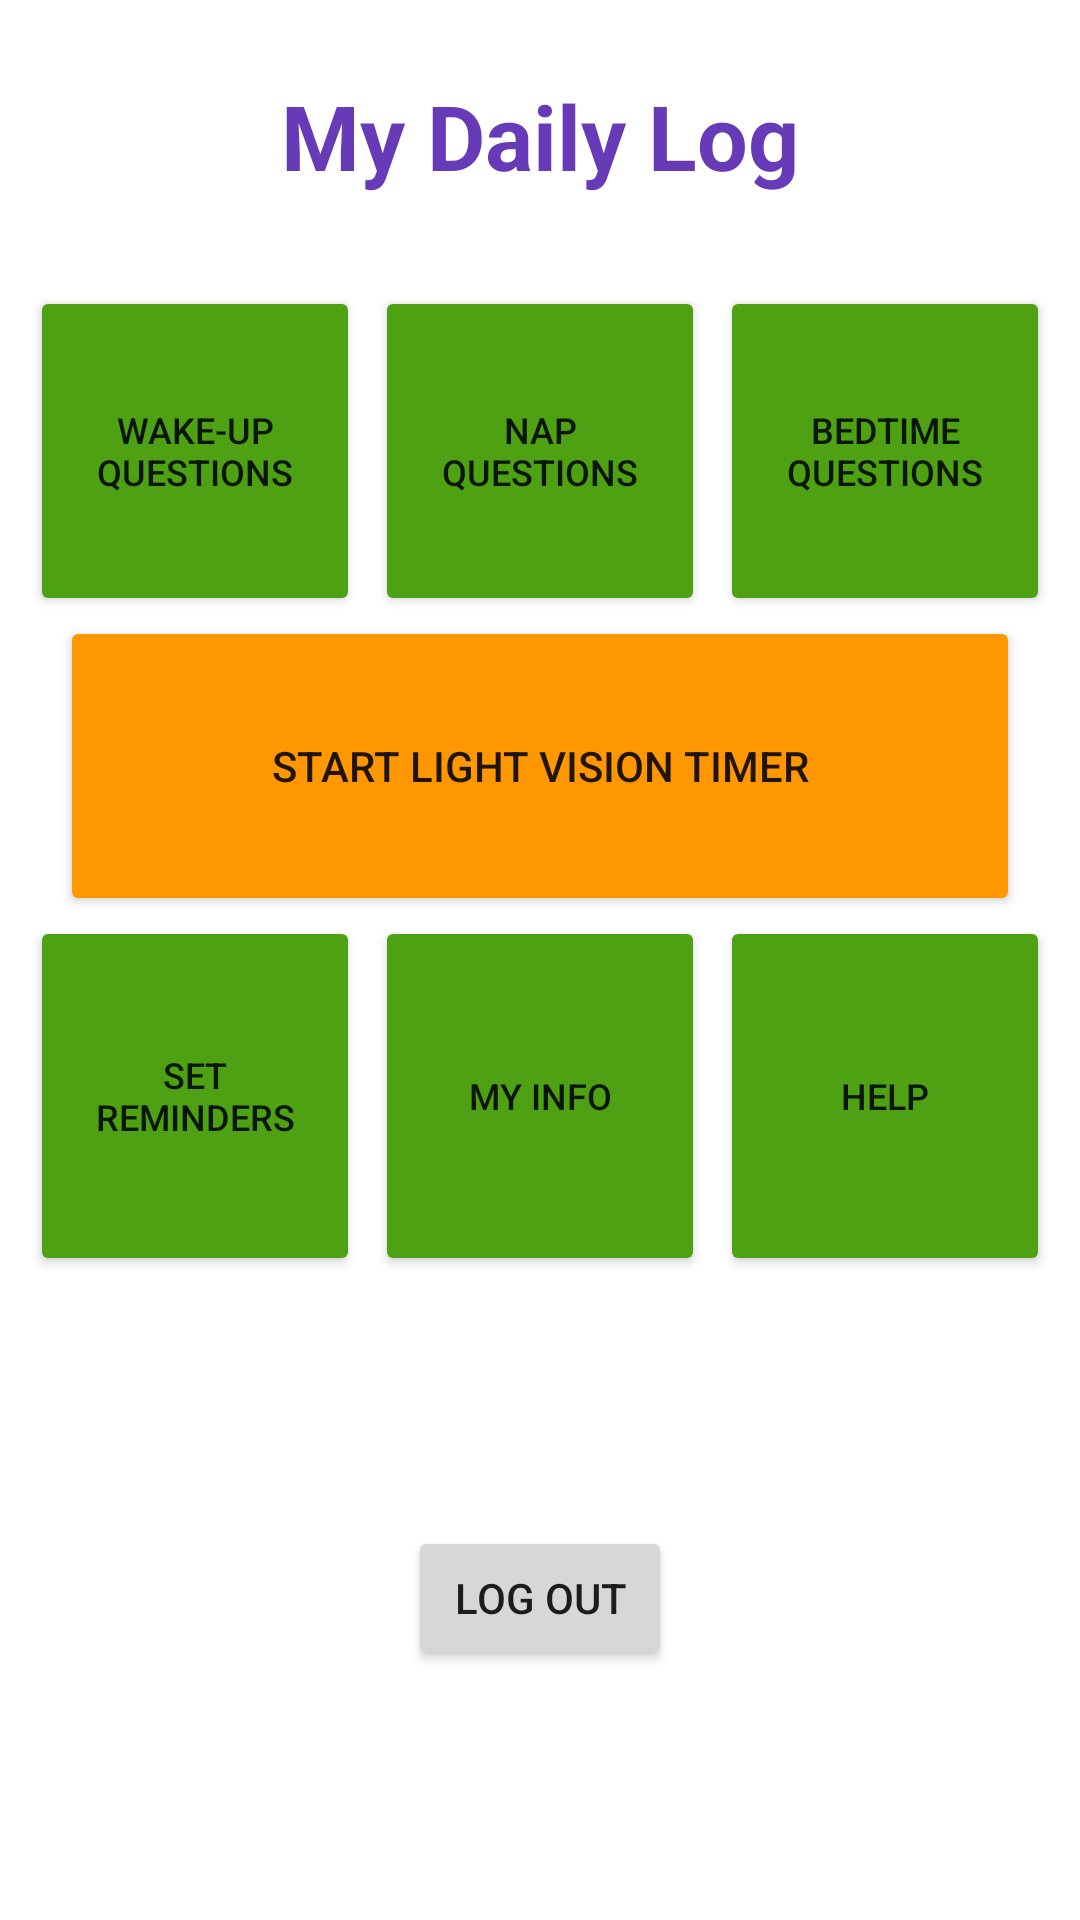

Reconstruct the res/layout file that produces this screen, plus the resources it refers to.
<!-- AndroidManifest.xml: application theme Theme.ECE480_APP -->
<!-- res/layout/activity_main.xml -->
<?xml version="1.0" encoding="utf-8"?>
<LinearLayout xmlns:android="http://schemas.android.com/apk/res/android"
    xmlns:app="http://schemas.android.com/apk/res-auto"
    xmlns:tools="http://schemas.android.com/tools"
    android:layout_width="wrap_content"
    android:layout_height="match_parent"
    android:background="#FFFFFF"
    android:orientation="vertical"
    tools:context=".MainActivity">

    <Space
        android:layout_width="match_parent"
        android:layout_height="25dp" />

    <TextView
        android:id="@+id/titleText"
        android:layout_width="match_parent"
        android:layout_height="wrap_content"
        android:gravity="center"
        android:text="@string/header"
        android:textColor="#673AB7"
        android:textSize="30sp"
        android:textStyle="bold"
        tools:layout_editor_absoluteX="146dp"
        tools:layout_editor_absoluteY="142dp" />

    <RelativeLayout
        android:layout_width="match_parent"
        android:layout_height="140dp"
        android:paddingLeft="10dp"
        android:paddingTop="30dp"
        android:paddingRight="10dp">

        <FrameLayout
            android:layout_width="110dp"
            android:layout_height="match_parent">

            <Button
                android:id="@+id/buttonWake"
                android:layout_width="match_parent"
                android:layout_height="match_parent"
                android:layout_gravity="center"
                android:text="@string/wakeUp"
                android:textSize="12sp"
                app:backgroundTint="#4DA112" />
        </FrameLayout>

        <FrameLayout
            android:layout_width="110dp"
            android:layout_height="match_parent"
            android:layout_alignParentBottom="true"
            android:layout_centerInParent="true">

            <Button
                android:id="@+id/buttonNap"
                android:layout_width="match_parent"
                android:layout_height="match_parent"
                android:layout_gravity="center"
                android:text="@string/nap"
                android:textSize="12sp"
                app:backgroundTint="#4DA112" />

        </FrameLayout>

        <FrameLayout
            android:layout_width="110dp"
            android:layout_height="match_parent"
            android:layout_alignParentEnd="true"
            android:layout_alignParentRight="true">

            <Button
                android:id="@+id/buttonBed"
                android:layout_width="match_parent"
                android:layout_height="match_parent"
                android:layout_gravity="center"
                android:gravity="center"
                android:text="@string/bedtime"
                android:textSize="12sp"
                app:backgroundTint="#4DA112" />

        </FrameLayout>

    </RelativeLayout>

    <FrameLayout
        android:id="@+id/start"
        android:layout_width="match_parent"
        android:layout_height="100dp"
        android:paddingLeft="20dp"
        android:paddingRight="20dp">

        <Button
            android:id="@+id/button4"
            android:layout_width="match_parent"
            android:layout_height="match_parent"
            android:text="@string/start"
            app:backgroundTint="#FF9800" />
    </FrameLayout>

    <RelativeLayout
        android:layout_width="match_parent"
        android:layout_height="120dp"
        android:paddingLeft="10dp"
        android:paddingRight="10dp">

        <FrameLayout
            android:layout_width="110dp"
            android:layout_height="match_parent">

            <Button
                android:id="@+id/buttonRemind"
                android:layout_width="wrap_content"
                android:layout_height="match_parent"
                android:layout_gravity="center"
                android:text="@string/reminders"
                android:textSize="12sp"
                app:backgroundTint="#4DA112" />
        </FrameLayout>

        <FrameLayout
            android:layout_width="110dp"
            android:layout_height="match_parent"
            android:layout_alignParentBottom="true"
            android:layout_centerInParent="true">

            <Button
                android:id="@+id/buttonInfo"
                android:layout_width="match_parent"
                android:layout_height="match_parent"
                android:layout_gravity="center"
                android:text="@string/userInfo"
                android:textSize="12sp"
                app:backgroundTint="#4DA112" />
        </FrameLayout>

        <FrameLayout
            android:layout_width="110dp"
            android:layout_height="match_parent"
            android:layout_alignParentEnd="true"
            android:layout_alignParentRight="true">

            <Button
                android:id="@+id/buttonHelp"
                android:layout_width="match_parent"
                android:layout_height="match_parent"
                android:layout_gravity="center"
                android:text="@string/help"
                android:textSize="12sp"
                app:backgroundTint="#4DA112" />
        </FrameLayout>

    </RelativeLayout>

    <FrameLayout
        android:layout_width="match_parent"
        android:layout_height="match_parent"
        android:layout_gravity="center">

        <Button
            android:id="@+id/logOut"
            android:layout_width="wrap_content"
            android:layout_height="wrap_content"
            android:layout_gravity="center"
            android:text="@string/logout" />
    </FrameLayout>

</LinearLayout>
<!-- resources referenced by this layout -->
<resources>
  <string name="bedtime">Bedtime Questions</string>
  <string name="header">My Daily Log</string>
  <string name="help">Help</string>
  <string name="logout">Log Out</string>
  <string name="nap">Nap Questions</string>
  <string name="reminders">Set Reminders</string>
  <string name="start">Start Light Vision Timer</string>
  <string name="userInfo">My Info</string>
  <string name="wakeUp">Wake-Up Questions</string>
  <style name="Theme.ECE480_APP" parent="Theme.MaterialComponents.DayNight.DarkActionBar">
          
          <item name="colorPrimary">@color/purple_500</item>
          <item name="colorPrimaryVariant">@color/purple_700</item>
          <item name="colorOnPrimary">@color/white</item>
          
          <item name="colorSecondary">@color/teal_200</item>
          <item name="colorSecondaryVariant">@color/teal_700</item>
          <item name="colorOnSecondary">@color/black</item>
          
          <item name="android:statusBarColor" tools:targetApi="l">?attr/colorPrimaryVariant</item>
          
      </style>
  <!-- not gathered from this repository: default colours our renderer supplied (Android Studio template values) -->
  <color name="purple_500">#FF6200EE</color>
  <color name="purple_700">#FF3700B3</color>
  <color name="teal_200">#FF03DAC5</color>
  <color name="teal_700">#FF018786</color>
  <color name="black">#FF000000</color>
  <color name="white">#FFFFFFFF</color>
</resources>
